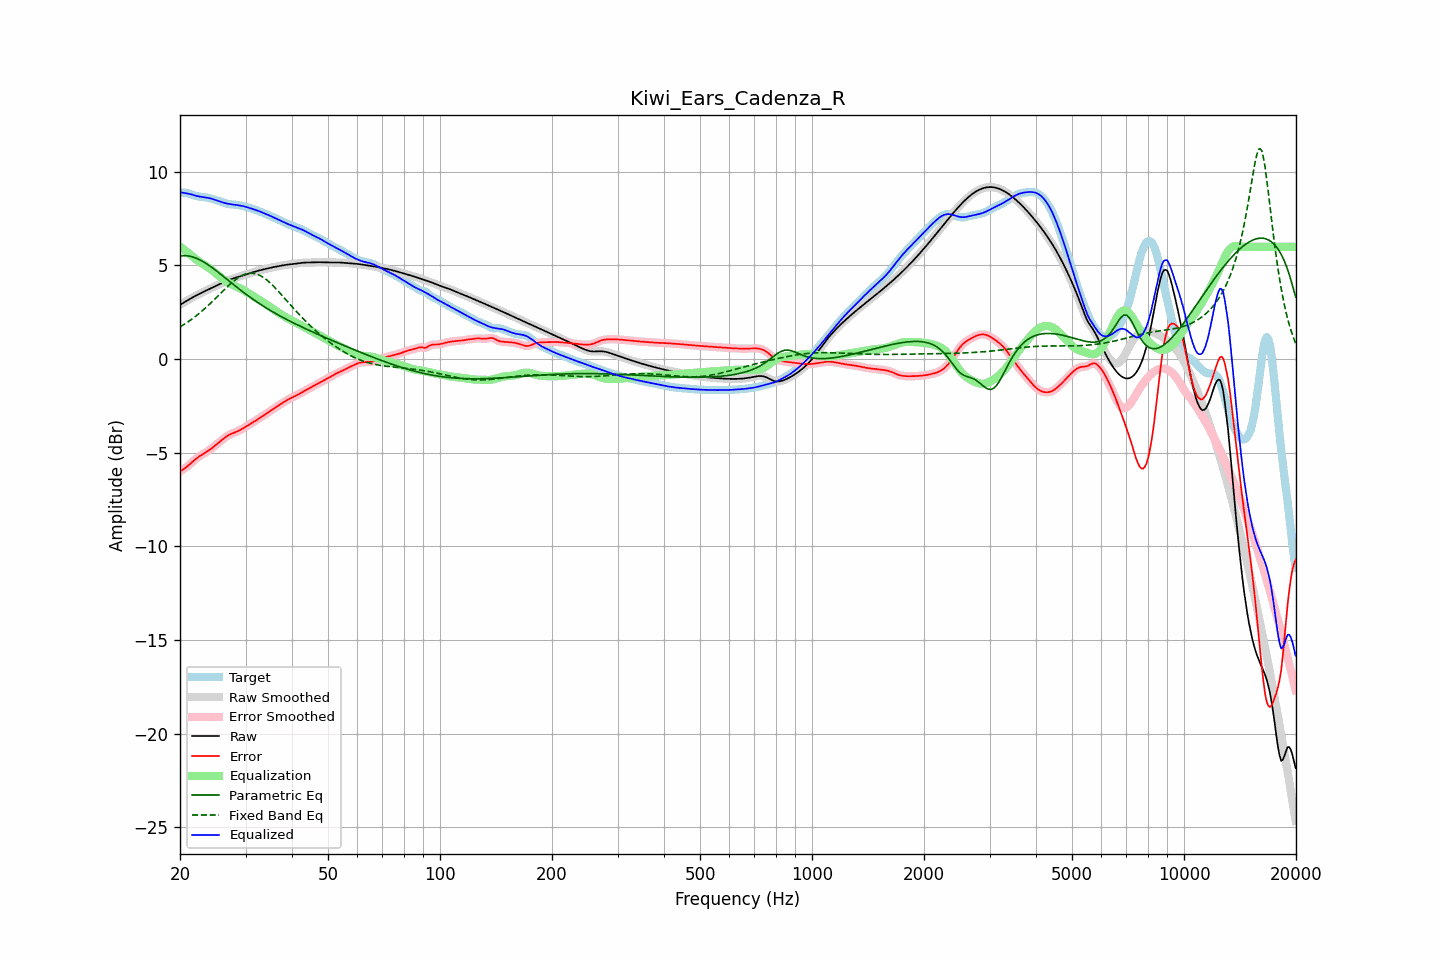

Source data for this figure (header and first rows):
frequency, raw, error, smoothed, error_smoothed, equalization, parametric_eq, fixed_band_eq, equalized_raw, equalized_smoothed, target
20.00, 2.89, -5.99, 2.89, -5.99, 6.02, 5.51, 1.72, 8.91, 8.91, 8.89
20.20, 2.95, -5.94, 2.95, -5.94, 5.95, 5.52, 1.77, 8.90, 8.90, 8.89
20.40, 3.00, -5.89, 3.00, -5.89, 5.88, 5.53, 1.82, 8.88, 8.88, 8.89
20.61, 3.05, -5.83, 3.05, -5.83, 5.81, 5.52, 1.88, 8.87, 8.87, 8.89
20.81, 3.11, -5.77, 3.11, -5.77, 5.75, 5.52, 1.93, 8.85, 8.85, 8.87
21.02, 3.16, -5.69, 3.16, -5.69, 5.68, 5.51, 1.99, 8.84, 8.84, 8.85
21.23, 3.21, -5.62, 3.21, -5.62, 5.61, 5.50, 2.05, 8.82, 8.82, 8.83
21.44, 3.25, -5.54, 3.25, -5.54, 5.54, 5.47, 2.11, 8.80, 8.80, 8.80
21.66, 3.30, -5.47, 3.30, -5.47, 5.47, 5.45, 2.17, 8.77, 8.77, 8.77
21.87, 3.35, -5.39, 3.35, -5.39, 5.40, 5.42, 2.24, 8.74, 8.74, 8.74
22.09, 3.39, -5.32, 3.39, -5.32, 5.33, 5.39, 2.31, 8.72, 8.72, 8.71
22.31, 3.44, -5.26, 3.44, -5.26, 5.26, 5.35, 2.38, 8.70, 8.70, 8.69
22.54, 3.48, -5.19, 3.48, -5.20, 5.20, 5.31, 2.44, 8.68, 8.68, 8.68
22.76, 3.52, -5.14, 3.52, -5.14, 5.14, 5.27, 2.52, 8.67, 8.67, 8.66
22.99, 3.57, -5.09, 3.57, -5.09, 5.09, 5.22, 2.59, 8.66, 8.66, 8.66
23.22, 3.61, -5.04, 3.61, -5.04, 5.04, 5.17, 2.67, 8.64, 8.64, 8.65
23.45, 3.65, -4.99, 3.65, -4.99, 4.98, 5.12, 2.74, 8.63, 8.63, 8.64
23.69, 3.69, -4.93, 3.69, -4.93, 4.93, 5.06, 2.82, 8.62, 8.62, 8.62
23.92, 3.73, -4.87, 3.73, -4.87, 4.87, 5.01, 2.90, 8.60, 8.60, 8.61
24.16, 3.77, -4.81, 3.77, -4.81, 4.81, 4.95, 2.98, 8.58, 8.58, 8.58
24.40, 3.81, -4.74, 3.81, -4.74, 4.74, 4.88, 3.07, 8.56, 8.56, 8.56
24.65, 3.85, -4.67, 3.85, -4.67, 4.67, 4.82, 3.15, 8.53, 8.53, 8.53
24.89, 3.89, -4.60, 3.89, -4.60, 4.61, 4.76, 3.24, 8.50, 8.50, 8.50
25.14, 3.94, -4.53, 3.94, -4.53, 4.53, 4.69, 3.32, 8.47, 8.47, 8.47
25.39, 3.98, -4.46, 3.98, -4.46, 4.46, 4.62, 3.41, 8.44, 8.44, 8.44
25.65, 4.02, -4.39, 4.02, -4.39, 4.39, 4.55, 3.49, 8.41, 8.41, 8.41
25.91, 4.06, -4.32, 4.06, -4.32, 4.32, 4.49, 3.58, 8.38, 8.38, 8.38
26.16, 4.10, -4.25, 4.10, -4.25, 4.25, 4.42, 3.66, 8.36, 8.36, 8.36
26.43, 4.14, -4.19, 4.14, -4.19, 4.19, 4.35, 3.75, 8.33, 8.33, 8.33
26.69, 4.18, -4.13, 4.18, -4.13, 4.13, 4.28, 3.83, 8.31, 8.31, 8.30
26.96, 4.21, -4.07, 4.21, -4.07, 4.08, 4.21, 3.91, 8.30, 8.29, 8.29
27.23, 4.24, -4.03, 4.24, -4.03, 4.03, 4.14, 3.99, 8.28, 8.28, 8.27
27.50, 4.27, -3.99, 4.27, -3.99, 3.99, 4.07, 4.07, 8.27, 8.27, 8.26
27.77, 4.30, -3.95, 4.30, -3.95, 3.95, 4.00, 4.14, 8.25, 8.25, 8.26
28.05, 4.33, -3.92, 4.33, -3.92, 3.91, 3.93, 4.21, 8.24, 8.24, 8.25
28.33, 4.36, -3.88, 4.36, -3.88, 3.88, 3.86, 4.27, 8.23, 8.23, 8.24
28.62, 4.38, -3.85, 4.38, -3.85, 3.84, 3.80, 4.33, 8.22, 8.22, 8.23
28.90, 4.41, -3.80, 4.41, -3.80, 3.80, 3.73, 4.39, 8.21, 8.21, 8.21
29.19, 4.44, -3.76, 4.44, -3.76, 3.75, 3.66, 4.44, 8.19, 8.19, 8.20
29.48, 4.47, -3.71, 4.47, -3.71, 3.71, 3.60, 4.48, 8.17, 8.17, 8.17
29.78, 4.50, -3.66, 4.50, -3.66, 3.66, 3.53, 4.52, 8.15, 8.15, 8.15
30.08, 4.52, -3.61, 4.52, -3.61, 3.61, 3.47, 4.54, 8.13, 8.13, 8.13
30.38, 4.55, -3.56, 4.55, -3.55, 3.56, 3.41, 4.57, 8.11, 8.11, 8.11
30.68, 4.58, -3.50, 4.58, -3.50, 3.50, 3.34, 4.58, 8.08, 8.08, 8.08
30.99, 4.60, -3.45, 4.60, -3.45, 3.45, 3.28, 4.59, 8.05, 8.05, 8.05
31.30, 4.63, -3.40, 4.63, -3.40, 3.40, 3.22, 4.58, 8.03, 8.03, 8.03
31.61, 4.66, -3.34, 4.66, -3.34, 3.34, 3.16, 4.58, 8.00, 8.00, 8.00
31.93, 4.68, -3.29, 4.68, -3.29, 3.29, 3.10, 4.56, 7.97, 7.97, 7.97
32.24, 4.70, -3.23, 4.70, -3.23, 3.23, 3.05, 4.53, 7.94, 7.94, 7.94
32.57, 4.73, -3.18, 4.73, -3.18, 3.18, 2.99, 4.50, 7.91, 7.91, 7.91
32.89, 4.75, -3.12, 4.75, -3.12, 3.12, 2.93, 4.46, 7.87, 7.87, 7.87
33.22, 4.77, -3.07, 4.77, -3.07, 3.07, 2.88, 4.41, 7.84, 7.84, 7.84
33.55, 4.79, -3.02, 4.79, -3.01, 3.01, 2.82, 4.35, 7.80, 7.80, 7.81
33.89, 4.81, -2.96, 4.81, -2.96, 2.95, 2.77, 4.29, 7.77, 7.77, 7.77
34.23, 4.83, -2.90, 4.83, -2.90, 2.90, 2.71, 4.23, 7.73, 7.73, 7.73
34.57, 4.85, -2.84, 4.85, -2.84, 2.84, 2.66, 4.15, 7.69, 7.69, 7.69
34.92, 4.87, -2.78, 4.87, -2.78, 2.78, 2.61, 4.08, 7.66, 7.66, 7.65
35.27, 4.89, -2.72, 4.89, -2.72, 2.73, 2.56, 4.00, 7.62, 7.62, 7.62
35.62, 4.91, -2.67, 4.91, -2.67, 2.67, 2.51, 3.91, 7.58, 7.58, 7.58
35.97, 4.93, -2.61, 4.93, -2.61, 2.61, 2.46, 3.82, 7.54, 7.54, 7.54
... 635 more rows
